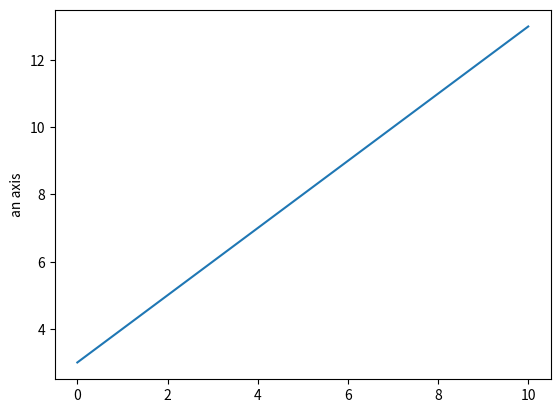

Here is the Python script that generated this plot:
a=1.602**2

A = [0,1,2,3,4,5,6,7,8,9,10]
n = len(A)

B = [A[i]+3 for i in range(n)]

from matplotlib import pyplot as plt
plt.plot(A,B)
plt.ylabel("an axis")

plt.show()
